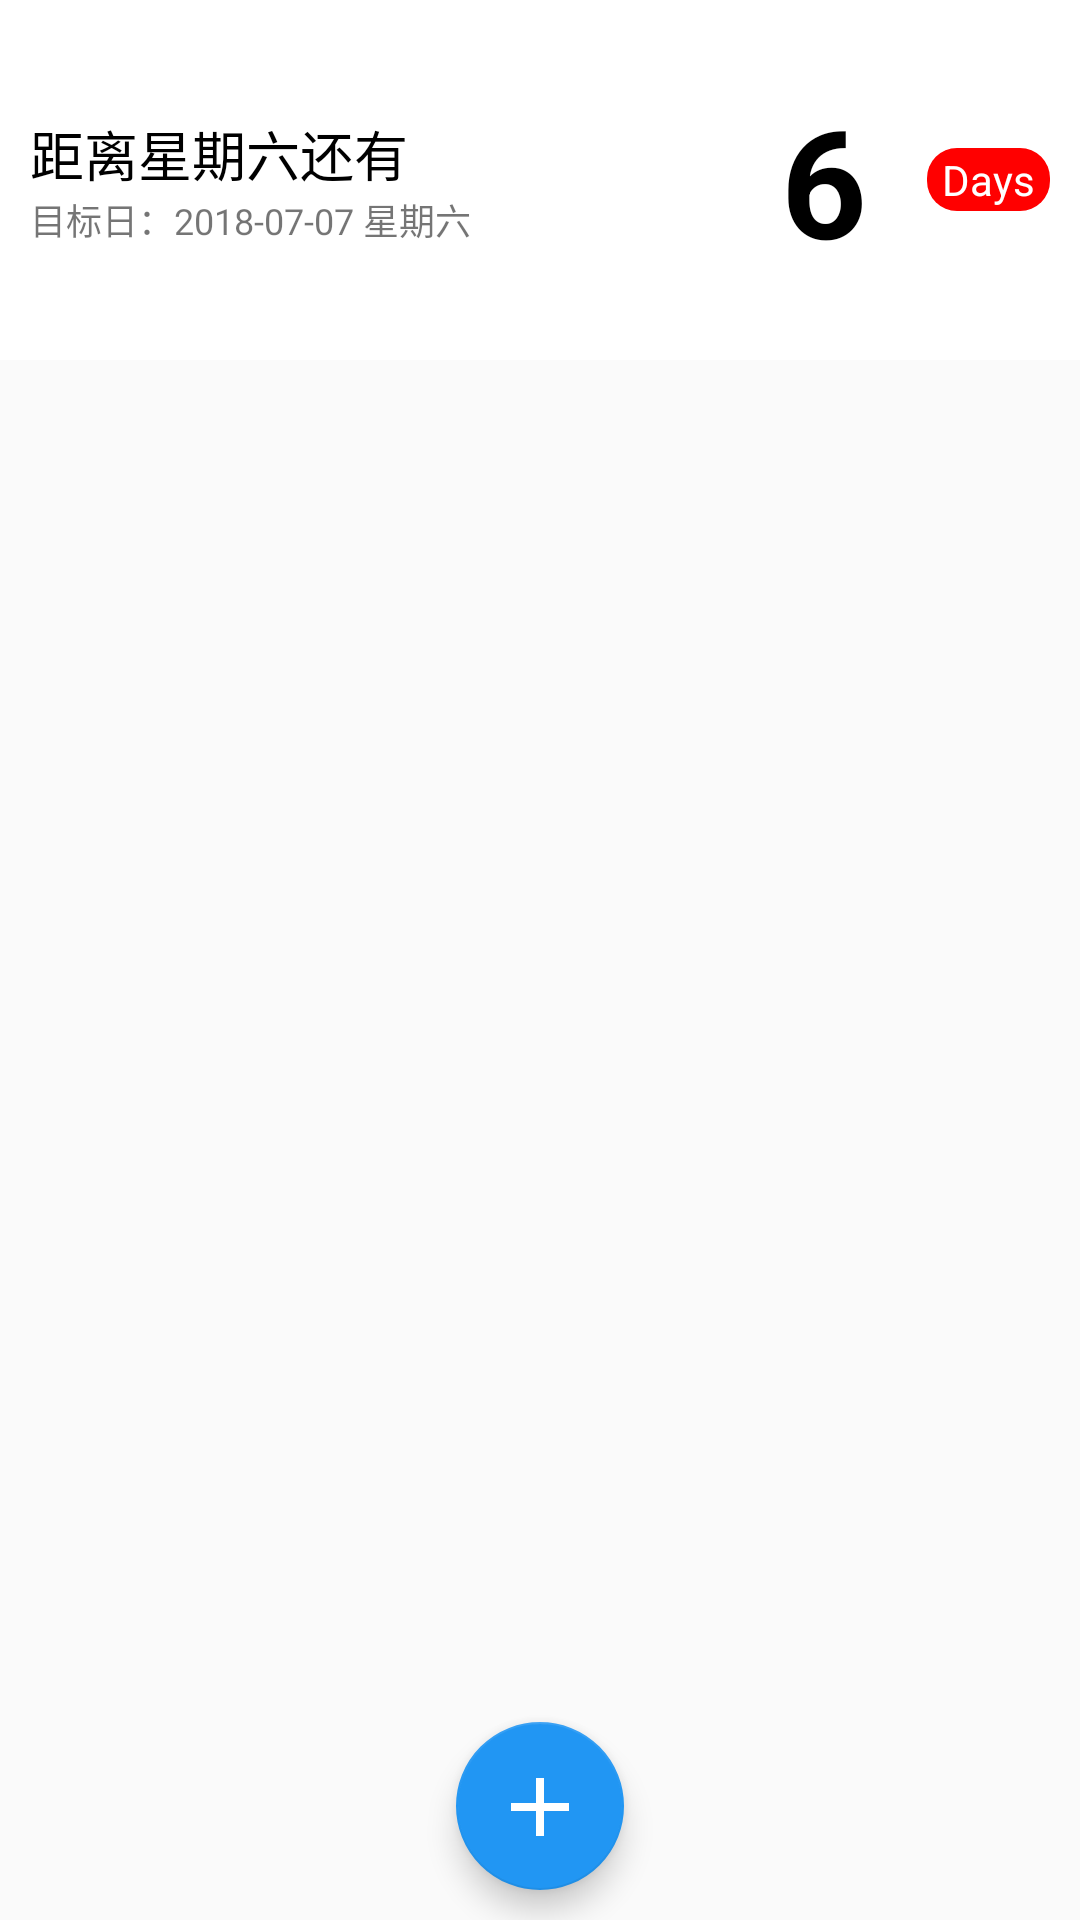

Reconstruct the res/layout file that produces this screen, plus the resources it refers to.
<!-- AndroidManifest.xml: application theme FullScreenStyle -->
<!-- res/layout/fragment_day_matter_list.xml -->
<?xml version="1.0" encoding="utf-8"?>
<RelativeLayout xmlns:android="http://schemas.android.com/apk/res/android"
    xmlns:app="http://schemas.android.com/apk/res-auto"
    android:layout_width="match_parent" android:layout_height="match_parent"
    android:orientation="vertical">

    
    <LinearLayout
        android:id="@+id/id_fg_day_matter_list_ll_list_container"
        android:layout_width="match_parent"
        android:layout_height="match_parent"
        android:orientation="vertical"
        android:visibility="visible">

        <RelativeLayout
            android:layout_width="match_parent"
            android:layout_height="120dp"
            android:orientation="horizontal"
            android:background="@color/white">

            <LinearLayout
                android:layout_width="wrap_content"
                android:layout_height="wrap_content"
                android:orientation="vertical"
                android:layout_marginLeft="10dp"
                android:layout_centerVertical="true">

                <TextView
                    android:id="@+id/id_fg_day_matter_list_tv_title"
                    android:layout_width="150dp"
                    android:layout_height="wrap_content"
                    android:maxWidth="200dp"
                    android:text="距离星期六还有"
                    android:textSize="18sp"
                    android:textColor="@color/black"/>

                <TextView
                    android:id="@+id/id_fg_day_matter_list_tv_date"
                    android:layout_width="wrap_content"
                    android:layout_height="wrap_content"
                    android:textSize="12sp"
                    android:text="目标日：2018-07-07 星期六"/>

            </LinearLayout>



            <FrameLayout
                android:id="@+id/id_fg_day_matter_list_fl_days_logo_container"
                android:layout_width="wrap_content"
                android:layout_height="wrap_content"
                android:layout_centerVertical="true"
                android:layout_alignParentRight="true"
                android:layout_margin="10dp">

                <TextView
                    android:layout_width="wrap_content"
                    android:layout_height="wrap_content"
                    android:text="Days"
                    android:gravity="center"
                    android:textColor="@color/white"
                    android:textSize="14sp"
                    android:paddingLeft="5dp"
                    android:paddingRight="5dp"
                    android:paddingTop="1dp"
                    android:paddingBottom="1dp"
                    android:layout_gravity="center"
                    android:background="@drawable/days_bg_round"/>
            </FrameLayout>

            <TextView
                android:id="@+id/d_fg_day_matter_list_tv_left_day"
                android:layout_width="wrap_content"
                android:layout_height="wrap_content"
                android:text="6"
                android:textColor="@color/black"
                android:textSize="50sp"
                android:textStyle="bold"
                android:layout_margin="10dp"
                android:layout_centerVertical="true"
                android:layout_toLeftOf="@id/id_fg_day_matter_list_fl_days_logo_container"
                />

        </RelativeLayout>

        <androidx.recyclerview.widget.RecyclerView
            android:id="@+id/id_fg_day_matter_list_rv"
            android:layout_width="match_parent"
            android:layout_height="match_parent"/>

    </LinearLayout>



    <androidx.cardview.widget.CardView
        android:layout_width="150dp"
        android:layout_height="150dp"
        android:layout_gravity="center"
        app:cardCornerRadius="3dp"
        app:cardElevation="5dp"
        android:background="@color/colorDefault"
        android:id="@+id/id_main_cv_no_data"
        android:layout_centerInParent="true"
        android:visibility="gone">

        <LinearLayout
            android:layout_width="match_parent"
            android:layout_height="match_parent"
            android:orientation="vertical"
            android:background="@color/colorDefault"
            android:layout_gravity="center"
            android:gravity="center">
            <TextView
                android:layout_width="wrap_content"
                android:layout_height="wrap_content"
                android:text="@string/no_day_matter"
                android:layout_gravity="center_horizontal"
                android:textSize="18sp"
                android:textColor="@color/white"
                />

            <ImageView
                android:layout_width="wrap_content"
                android:layout_height="wrap_content"
                android:src="@drawable/ic_add_white_24dp"
                android:layout_marginTop="10dp"/>


        </LinearLayout>



    </androidx.cardview.widget.CardView>

    <com.google.android.material.floatingactionbutton.FloatingActionButton
        android:id="@+id/id_btn_add_event"
        android:layout_width="64dp"
        android:layout_height="64dp"
        android:layout_margin="10dp"
        android:src="@drawable/ic_add_white_24dp"
        android:layout_alignParentBottom="true"
        android:layout_centerHorizontal="true"/>



</RelativeLayout>
<!-- resources referenced by this layout -->
<resources>
  <color name="black">#000000</color>
  <color name="colorDefault">#2196f3</color>
  <color name="white">#ffffff</color>
  <!-- drawable days_bg_round (drawable) -->
  <?xml version="1.0" encoding="utf-8"?>
  <shape xmlns:android="http://schemas.android.com/apk/res/android"
      android:shape="rectangle">
  
      <solid android:color="@color/red"/>
      <corners android:radius="10dp"/>
  
  </shape>
  <!-- drawable ic_add_white_24dp: png bitmap (drawable-xxhdpi, 138 bytes) -->
  <string name="no_day_matter">还没添加倒数日</string>
  <style name="FullScreenStyle" parent="Theme.AppCompat.Light.NoActionBar">
          <item name="android:windowNoTitle">true</item>
          <item name="windowActionBar">false</item>
          <item name="android:windowFullscreen">true</item>
          <item name="colorPrimary">@color/colorPrimary</item>
          <item name="colorPrimaryDark">@color/colorPrimaryDark</item>
          <item name="colorAccent">@color/colorAccent</item>
      </style>
  <color name="red">#ff0000</color>
  <color name="colorPrimary">#2196f3</color>
  <color name="colorPrimaryDark">#2196f3</color>
  <color name="colorAccent">#2196f3</color>
</resources>
